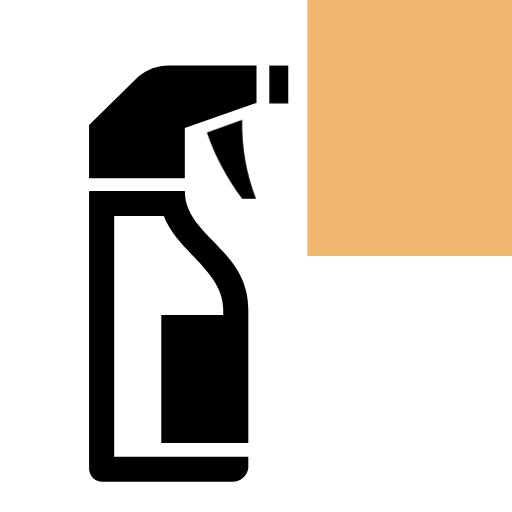
t = 0.00 s
t = 0.50 s: frame unchanged from t = 0.00 s, image omitted
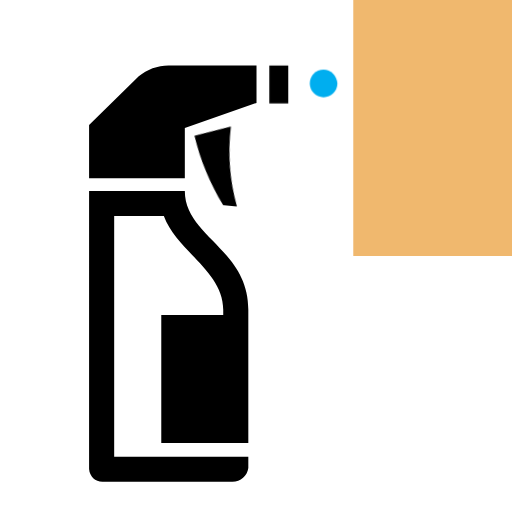
t = 0.75 s
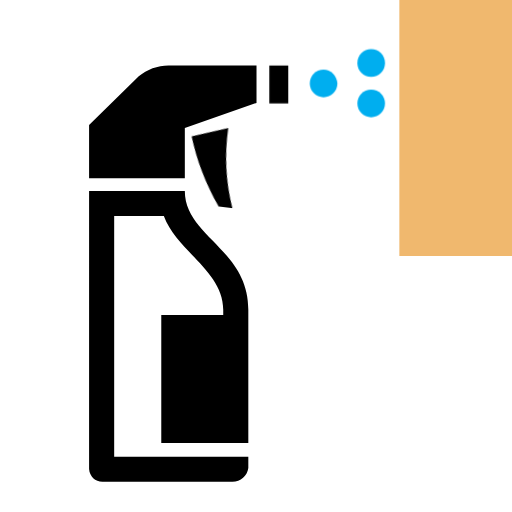
t = 1.00 s
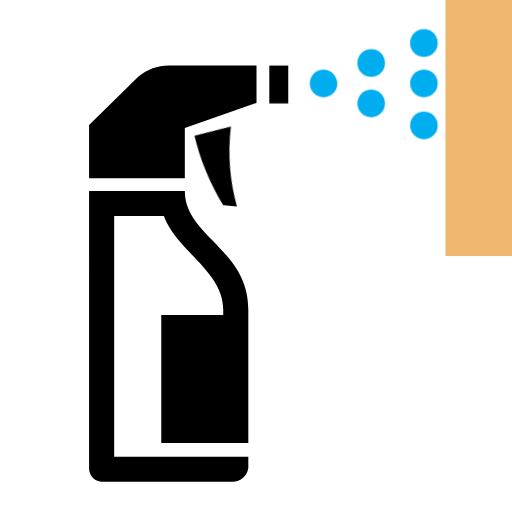
t = 1.25 s

The animated SVG that drew these frames (rendered in a browser with its animation timeline set to each time). Animation: 2 CSS @keyframes rules; one cycle of 1.50 s, repeats indefinitely.

<svg version="1.1" id="Layer_1" xmlns="http://www.w3.org/2000/svg" xmlns:xlink="http://www.w3.org/1999/xlink" x="0px" y="0px" viewBox="0 0 100 100" style="enable-background: new 0 0 100 100;" xml:space="preserve">
    <style type="text/css">
        @keyframes cosito {
            0% {
                transform: rotate(0);
                transform-origin: (40px, 23px);
            }
            100% {
                transform: rotate(7deg) translateY(-4px);
                transform-origin: (40px, 23px);
            }
        }

        @keyframes otra {
            0% {
                transform: translateX(0);
            }
            100% {
                transform: translateX(27px);
            }
        }

        #gatillo {
            animation: cosito 0.5s alternate 0.5s infinite;
        }

        #cubito {
            animation: otra 1s infinite 0.5s steps(4, jump-none);
        }
    </style>
    <path d="M33.3,12.8h16.8v7.3l-14,4.9v9.8H17.4V24.4l9.7-9.5C28.8,13.5,31,12.7,33.3,12.8z" />
    <path
        d="M36.1,37.3c0,8.9,12.4,11.3,12.4,23.2v26h-17v-25h12.1v-1c0-7.6-9-11.3-11.6-18.3h-9.7v47h26.2v2.2
    c-0.2,1.5-1.5,2.7-3.1,2.7H20.2c-1.5,0.1-2.7-1-2.8-2.5c0,0,0-0.1,0-0.1V37.3H36.1z"
    />
    <path id="gatillo" d="M47.3,23.4c-0.1,5.3,0.8,10.5,2.7,15.4h-2.7c-3-3.9-5.3-8.3-6.9-12.9L47.3,23.4z" />
    <rect x="52.6" y="12.8" width="3.7" height="7.4" />
    <g fill="#00AEEF">
        <path d="M65.9,16.3c0,1.5-1.2,2.7-2.7,2.7c-1.5,0-2.7-1.2-2.7-2.7s1.2-2.7,2.7-2.7c0,0,0,0,0,0C64.6,13.6,65.8,14.8,65.9,16.3z" />
        <path d="M75.2,12.3c0,1.5-1.2,2.7-2.7,2.7c-1.5,0-2.7-1.2-2.7-2.7c0-1.5,1.2-2.7,2.7-2.7c0,0,0,0,0,0C74,9.6,75.2,10.8,75.2,12.3z" />
        <path d="M75.2,20.2c0,1.5-1.2,2.7-2.7,2.7c-1.5,0-2.7-1.2-2.7-2.7c0-1.5,1.2-2.7,2.7-2.7c0,0,0,0,0,0C74,17.5,75.2,18.7,75.2,20.2z"/>
        <path d="M80.1,8.4c0-1.5,1.2-2.7,2.7-2.7s2.7,1.2,2.7,2.7s-1.2,2.7-2.7,2.7l0,0C81.3,11.1,80.1,9.9,80.1,8.4z" />
        <path d="M85.5,16.3c0,1.5-1.2,2.7-2.7,2.7s-2.7-1.2-2.7-2.7c0-1.5,1.2-2.7,2.7-2.7c0,0,0,0,0,0C84.3,13.6,85.5,14.8,85.5,16.3z" />
        <path d="M85.5,24.5c0,1.5-1.2,2.7-2.7,2.7c-1.5,0-2.7-1.2-2.7-2.7c0-1.5,1.2-2.7,2.7-2.7c0,0,0,0,0,0C84.3,21.8,85.5,23,85.5,24.5z"/>
        <rect id="cubito" fill="#F0B86E" x="60" y="0" width="50" height="50"></rect>
    </g>
</svg>
